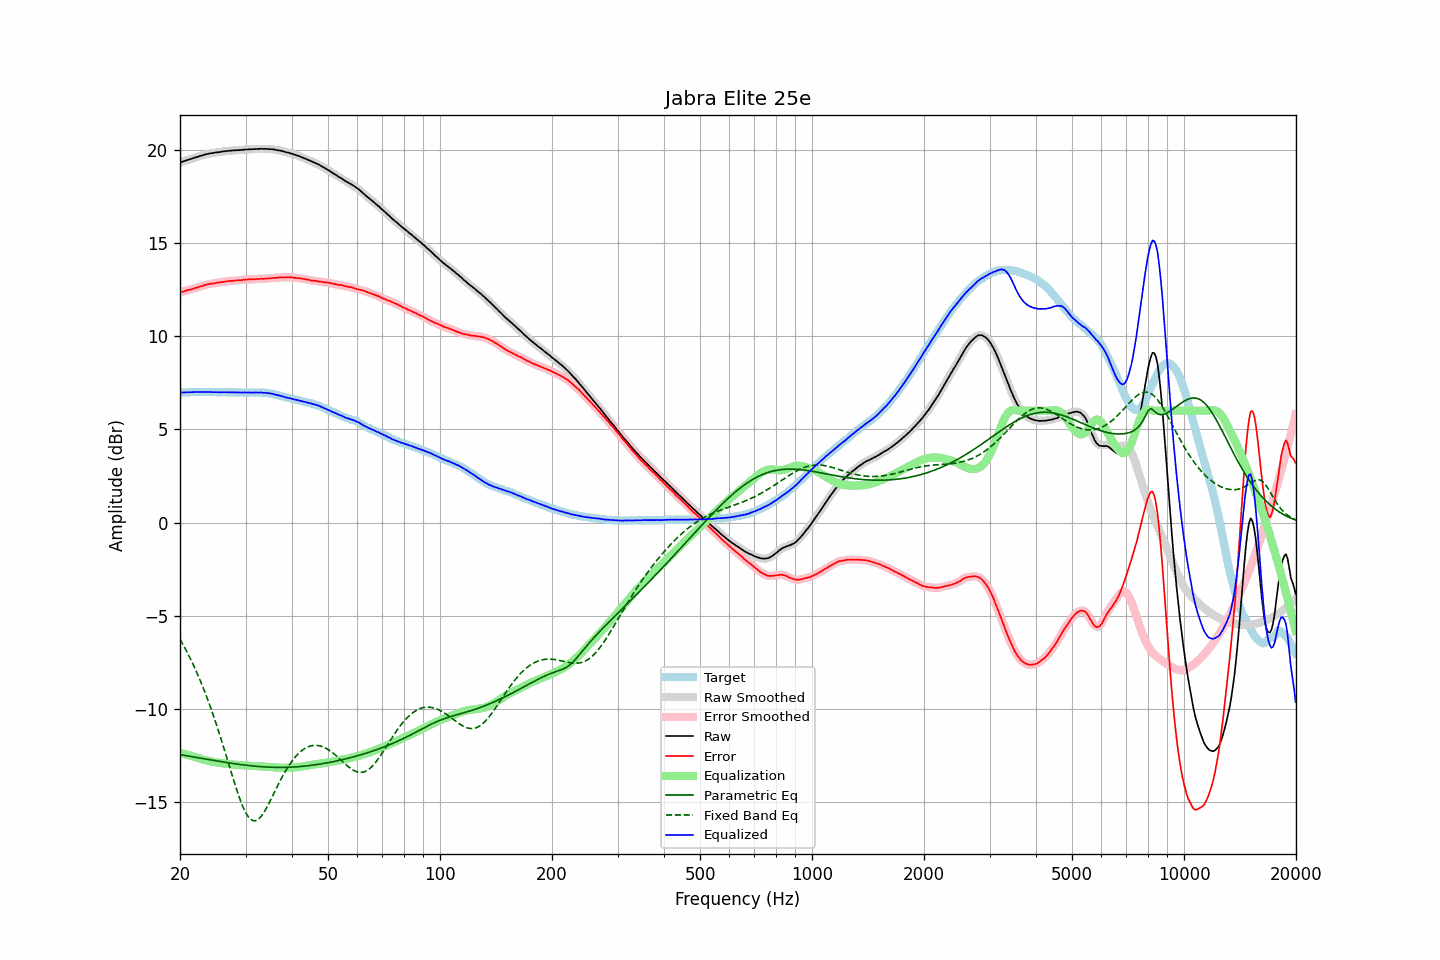

The table this chart was drawn from, first rows:
frequency, raw, error, smoothed, error_smoothed, equalization, parametric_eq, fixed_band_eq, equalized_raw, equalized_smoothed, target
20.00, 19.31, 12.34, 19.31, 12.34, -12.34, -12.44, -6.25, 6.97, 6.97, 6.97
20.20, 19.34, 12.37, 19.34, 12.37, -12.37, -12.45, -6.40, 6.97, 6.97, 6.97
20.40, 19.36, 12.38, 19.37, 12.39, -12.39, -12.47, -6.56, 6.97, 6.98, 6.98
20.61, 19.39, 12.41, 19.39, 12.41, -12.41, -12.48, -6.71, 6.98, 6.98, 6.98
20.81, 19.42, 12.44, 19.42, 12.44, -12.44, -12.50, -6.88, 6.98, 6.98, 6.98
21.02, 19.45, 12.47, 19.45, 12.47, -12.46, -12.51, -7.04, 6.99, 6.99, 6.98
21.23, 19.47, 12.48, 19.47, 12.49, -12.49, -12.53, -7.22, 6.99, 6.99, 6.99
21.44, 19.50, 12.50, 19.50, 12.51, -12.51, -12.54, -7.39, 6.99, 6.99, 7.00
21.66, 19.53, 12.53, 19.53, 12.53, -12.54, -12.56, -7.57, 7.00, 7.00, 7.00
21.87, 19.56, 12.56, 19.56, 12.56, -12.56, -12.57, -7.76, 7.00, 7.00, 7.01
22.09, 19.59, 12.59, 19.59, 12.59, -12.59, -12.59, -7.95, 7.01, 7.00, 7.00
22.31, 19.61, 12.61, 19.62, 12.61, -12.61, -12.60, -8.14, 7.00, 7.00, 7.01
22.54, 19.64, 12.65, 19.64, 12.64, -12.64, -12.62, -8.35, 7.00, 7.00, 7.00
22.76, 19.67, 12.67, 19.67, 12.67, -12.67, -12.63, -8.55, 7.00, 7.00, 7.01
22.99, 19.69, 12.69, 19.70, 12.70, -12.70, -12.65, -8.76, 7.00, 7.00, 7.00
23.22, 19.72, 12.73, 19.72, 12.72, -12.72, -12.66, -8.98, 7.00, 7.00, 6.99
23.45, 19.74, 12.75, 19.74, 12.75, -12.74, -12.68, -9.20, 7.00, 7.00, 6.99
23.69, 19.76, 12.77, 19.76, 12.77, -12.76, -12.69, -9.43, 7.00, 7.00, 6.99
23.92, 19.78, 12.79, 19.78, 12.79, -12.78, -12.71, -9.66, 7.00, 7.00, 6.99
24.16, 19.80, 12.81, 19.80, 12.80, -12.80, -12.72, -9.90, 7.00, 7.00, 6.99
24.40, 19.81, 12.81, 19.81, 12.81, -12.82, -12.73, -10.15, 6.99, 6.99, 7.00
24.65, 19.82, 12.82, 19.83, 12.83, -12.83, -12.75, -10.40, 6.99, 6.99, 7.00
24.89, 19.84, 12.84, 19.84, 12.84, -12.85, -12.76, -10.65, 7.00, 6.99, 7.00
25.14, 19.85, 12.86, 19.85, 12.86, -12.86, -12.78, -10.91, 6.99, 6.99, 6.99
25.39, 19.86, 12.87, 19.86, 12.88, -12.87, -12.79, -11.18, 6.99, 6.99, 6.99
25.65, 19.87, 12.88, 19.87, 12.89, -12.89, -12.81, -11.45, 6.99, 6.99, 6.99
25.91, 19.89, 12.90, 19.89, 12.90, -12.90, -12.82, -11.73, 6.99, 6.99, 6.99
26.16, 19.90, 12.91, 19.90, 12.91, -12.91, -12.83, -12.00, 6.99, 6.99, 7.00
26.43, 19.91, 12.92, 19.91, 12.92, -12.92, -12.85, -12.29, 6.99, 6.99, 6.99
26.69, 19.92, 12.94, 19.92, 12.93, -12.93, -12.86, -12.57, 6.99, 6.99, 6.98
26.96, 19.93, 12.95, 19.93, 12.95, -12.94, -12.88, -12.86, 6.99, 6.99, 6.98
27.23, 19.94, 12.96, 19.94, 12.96, -12.95, -12.89, -13.14, 6.99, 6.98, 6.98
27.50, 19.94, 12.96, 19.95, 12.96, -12.96, -12.90, -13.43, 6.98, 6.98, 6.98
27.77, 19.95, 12.96, 19.95, 12.97, -12.97, -12.91, -13.71, 6.98, 6.98, 6.99
28.05, 19.96, 12.97, 19.96, 12.98, -12.98, -12.93, -13.98, 6.99, 6.98, 6.99
28.33, 19.96, 12.98, 19.96, 12.98, -12.98, -12.94, -14.25, 6.98, 6.98, 6.98
28.62, 19.97, 13.00, 19.97, 12.99, -12.99, -12.95, -14.51, 6.98, 6.98, 6.98
28.90, 19.97, 12.99, 19.97, 12.99, -13.00, -12.96, -14.76, 6.97, 6.98, 6.98
29.19, 19.98, 13.00, 19.98, 13.00, -13.00, -12.97, -14.99, 6.98, 6.98, 6.98
29.48, 19.98, 13.01, 19.99, 13.01, -13.01, -12.98, -15.20, 6.97, 6.98, 6.97
29.78, 20.00, 13.03, 19.99, 13.02, -13.02, -13.00, -15.40, 6.98, 6.98, 6.97
30.08, 20.00, 13.02, 20.00, 13.03, -13.03, -13.01, -15.57, 6.98, 6.98, 6.98
30.38, 20.00, 13.04, 20.01, 13.03, -13.03, -13.02, -15.71, 6.97, 6.97, 6.97
30.68, 20.01, 13.04, 20.01, 13.04, -13.04, -13.03, -15.82, 6.97, 6.97, 6.97
30.99, 20.01, 13.04, 20.01, 13.04, -13.04, -13.04, -15.91, 6.97, 6.97, 6.97
31.30, 20.02, 13.05, 20.02, 13.05, -13.05, -13.04, -15.96, 6.97, 6.97, 6.97
31.61, 20.02, 13.04, 20.02, 13.05, -13.05, -13.05, -15.99, 6.97, 6.97, 6.98
31.93, 20.03, 13.06, 20.03, 13.06, -13.05, -13.06, -15.98, 6.98, 6.97, 6.97
32.24, 20.03, 13.06, 20.03, 13.06, -13.06, -13.07, -15.94, 6.97, 6.97, 6.97
32.57, 20.03, 13.06, 20.04, 13.07, -13.06, -13.08, -15.88, 6.97, 6.97, 6.97
32.89, 20.04, 13.07, 20.04, 13.07, -13.07, -13.08, -15.80, 6.98, 6.97, 6.97
33.22, 20.04, 13.07, 20.04, 13.07, -13.07, -13.09, -15.69, 6.97, 6.97, 6.97
33.55, 20.03, 13.07, 20.04, 13.07, -13.07, -13.09, -15.56, 6.96, 6.96, 6.97
33.89, 20.04, 13.08, 20.04, 13.08, -13.08, -13.10, -15.42, 6.96, 6.96, 6.96
34.23, 20.03, 13.08, 20.03, 13.08, -13.08, -13.10, -15.27, 6.95, 6.95, 6.95
34.57, 20.03, 13.09, 20.03, 13.09, -13.09, -13.11, -15.11, 6.94, 6.94, 6.94
34.92, 20.02, 13.10, 20.03, 13.10, -13.10, -13.11, -14.94, 6.92, 6.93, 6.92
35.27, 20.02, 13.10, 20.02, 13.11, -13.11, -13.12, -14.77, 6.92, 6.91, 6.92
35.62, 20.01, 13.12, 20.01, 13.11, -13.11, -13.12, -14.59, 6.90, 6.89, 6.89
35.97, 19.99, 13.12, 20.00, 13.12, -13.12, -13.12, -14.41, 6.87, 6.87, 6.87
... 635 more rows
